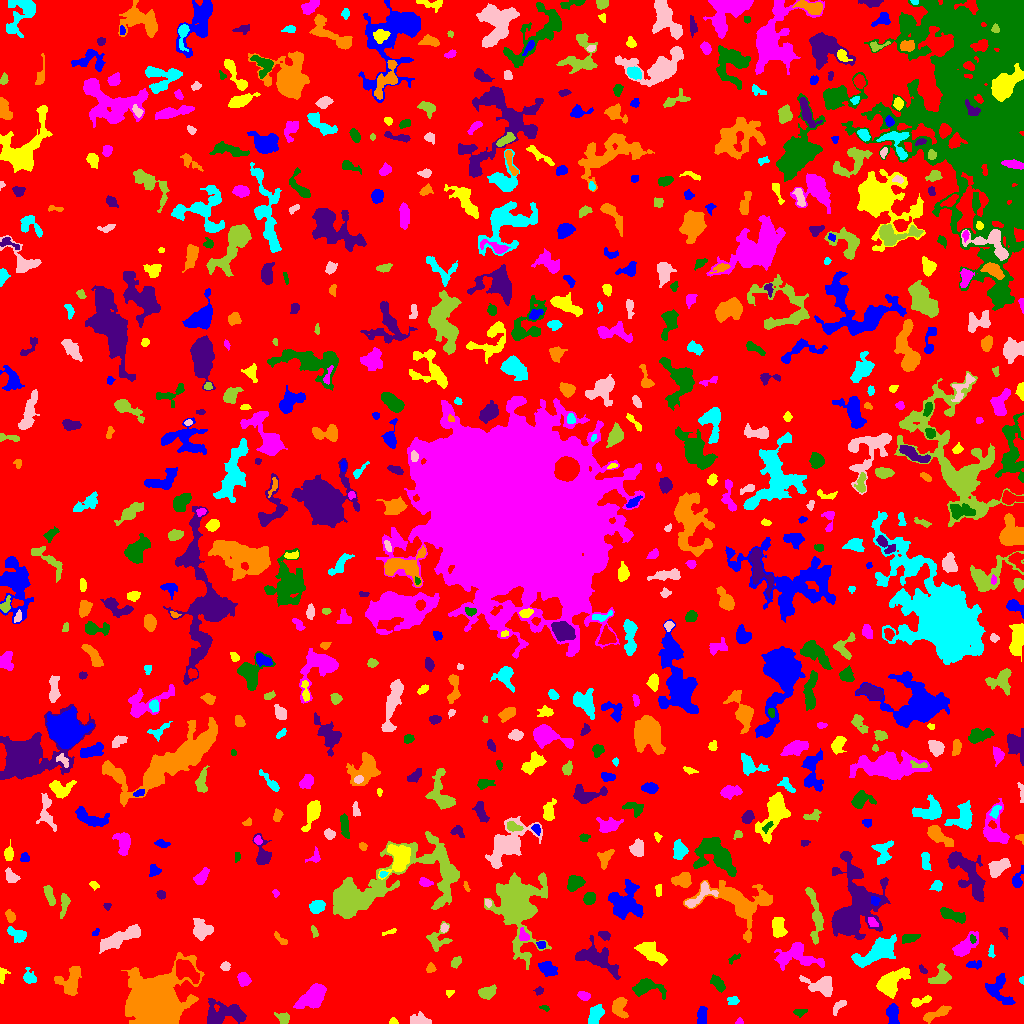

The file beside this chart, header and first rows:
ID, X, Y, A, B, theta, total_flux, mu_max, mu_median, mu_mean, R_fwhm, R_e, R10, R90, x_start, x_end, y_start, y_end, area, greylevel
0, 516.5, 522.5, 298.8, 289.2, -0.9159, 1869906, 12.0, 2.0, 2.429, 120.8, 243.1, 93.86, 382.3, 0, 1023, 0, 1023, 769894, 2.429
1, 701.8, 7.715, 4.968, 2.242, 1.504, 383.0, 5.0, 2.0, 2.307, 4.583, 4.068, 1.596, 6.232, 697, 707, 0, 17, 166, 7.307
2, 393.5, 1.789, 2.055, 1.584, -0.06891, 114.0, 5.0, 2.0, 2.192, 2.523, 2.111, 0.7979, 3.523, 389, 398, 0, 6, 52, 8.192
3, 739.4, 1.529, 1.713, 1.349, 0.07283, 85.0, 5.0, 2.0, 1.932, 2.111, 1.784, 0.5642, 2.985, 735, 743, 0, 6, 44, 7.932
4, 799.6, 11.17, 3.405, 1.685, 0.0344, 147.0, 3.0, 2.0, 1.69, 3.949, 2.932, 1.128, 4.549, 793, 807, 6, 14, 87, 6.69
5, 211.7, 2.07, 2.183, 1.855, -0.1354, 143.0, 5.0, 2.0, 2.306, 2.877, 2.326, 0.7979, 3.656, 208, 217, 0, 7, 62, 10.31
6, 937.3, 10.15, 7.993, 2.132, 0.429, 758.0, 7.0, 3.0, 3.354, 5.352, 4.787, 1.871, 7.59, 923, 951, 0, 18, 226, 7.354
7, 595.5, 9.66, 4.732, 2.865, 1.133, 1120, 11.0, 4.0, 4.726, 5.14, 4.442, 1.784, 7.334, 588, 604, 0, 19, 237, 9.726
8, 420.9, 3.191, 5.287, 2.546, -0.1488, 466.0, 6.0, 2.0, 2.492, 4.853, 4.146, 1.493, 6.604, 410, 431, 0, 12, 187, 7.492
9, 283.4, 4.923, 3.106, 2.598, -0.5696, 363.0, 6.0, 3.0, 2.771, 4.652, 3.432, 1.382, 5.293, 274, 289, 0, 11, 131, 7.771
10, 341.8, 4.855, 4.036, 3.063, 0.3849, 764.0, 8.0, 4.0, 4.175, 5.863, 4.334, 1.784, 6.58, 334, 353, 0, 12, 183, 8.175
11, 892.7, 10.21, 4.39, 2.557, 1.569, 902.0, 11.0, 3.0, 4.195, 4.26, 3.909, 1.596, 6.864, 886, 899, 0, 20, 215, 9.195
12, 920.6, 22.12, 6.068, 1.81, 0.3004, 284.0, 6.0, 2.0, 1.986, 3.949, 3.523, 1.382, 5.67, 911, 931, 16, 28, 143, 6.986
13, 312.8, 27.1, 7.93, 4.227, 0.6833, 2101, 10.0, 4.0, 4.08, 8.137, 6.699, 2.646, 10.54, 293, 326, 15, 40, 515, 9.08
14, 544.6, 15.79, 2.296, 1.16, -0.2831, 66.0, 4.0, 1.0, 1.375, 2.459, 1.954, 0.5642, 3.241, 539, 549, 12, 18, 48, 7.375
15, 227.6, 10.89, 11.16, 4.965, -0.1746, 1809, 8.0, 3.0, 3.271, 7.858, 7.378, 2.646, 11.85, 207, 246, 0, 25, 553, 7.271
16, 619.1, 16.25, 5.183, 3.349, -1.38, 794.0, 7.0, 3.0, 3.202, 5.781, 4.72, 1.871, 7.421, 612, 628, 5, 26, 248, 8.202
17, 733.3, 22.7, 2.837, 2.217, -0.0284, 264.0, 6.0, 3.0, 2.901, 4.068, 3.09, 1.128, 4.787, 727, 739, 19, 27, 91, 6.901
18, 838.8, 17.9, 4.299, 1.936, 0.8013, 273.0, 6.0, 2.0, 2.294, 3.909, 3.338, 1.128, 5.262, 833, 846, 8, 23, 119, 7.294
19, 487.4, 30.9, 3.89, 2.625, 0.2756, 597.0, 10.0, 3.0, 3.062, 3.742, 3.909, 1.382, 6.531, 478, 496, 24, 39, 195, 8.062
20, 33, 11.08, 12.66, 5.373, -0.1724, 6233, 26.0, 5.0, 6.081, 5.382, 8.921, 2.932, 15.2, 3, 63, 0, 27, 1025, 10.08
21, 998.5, 34.09, 8.796, 5.917, -1.127, 1164, 7.0, 3.0, 2.947, 5.67, 6.604, 2.459, 10.12, 985, 1015, 19, 50, 395, 6.947
22, 449.4, 30.26, 1.963, 1.651, 0.5214, 81.0, 4.0, 1.0, 1.558, 2.459, 2.034, 0.7979, 3.568, 446, 454, 26, 33, 52, 6.558
23, 583.6, 27.72, 2.964, 2.073, -0.2613, 387.0, 7.0, 4.0, 3.721, 4.184, 3.241, 1.262, 4.951, 577, 590, 23, 32, 104, 7.721
24, 645.5, 36.43, 6.772, 3.753, -0.002761, 1125, 10.0, 2.0, 3.178, 5.698, 5.078, 2.034, 8.463, 632, 666, 24, 45, 354, 8.178
25, 538.9, 32.45, 2.294, 1.733, 0.5162, 124.0, 4.0, 2.0, 1.968, 3.523, 2.459, 0.9772, 3.949, 533, 543, 28, 37, 63, 6.968
26, 69.58, 41.45, 6.889, 5.503, 1.141, 2343, 14.0, 5.0, 5.411, 6.723, 6.358, 2.459, 10.11, 54, 81, 28, 57, 433, 9.411
27, 1022, 43.43, 1.867, 1.217, 1.546, 100.0, 5.0, 3.0, 2.941, 2.523, 1.784, 0.5642, 2.821, 1019, 1023, 39, 47, 34, 7.941
28, 820.6, 37.59, 7.595, 4.155, -0.2541, 1123, 8.0, 2.0, 2.865, 6.257, 5.754, 2.257, 9.424, 799, 832, 27, 48, 392, 7.865
29, 941.2, 46.37, 4.599, 3.899, 0.9486, 809.0, 9.0, 2.0, 3.076, 4.37, 4.334, 1.693, 7.506, 928, 951, 40, 60, 263, 8.076
30, 186.1, 52.31, 7.672, 3.976, -0.6397, 1609, 8.0, 4.0, 4.084, 8.903, 6.676, 2.646, 10.01, 176, 199, 40, 64, 394, 12.08
31, 547.1, 55.07, 5.231, 3.199, -0.4589, 729.0, 6.0, 3.0, 3.269, 7.092, 4.951, 1.954, 7.569, 538, 557, 47, 62, 223, 7.269
32, 2.478, 49.82, 3.633, 2.212, 1.454, 159.0, 4.0, 1.0, 1.691, 3.7, 2.821, 0.9772, 4.754, 0, 10, 40, 56, 94, 6.691
33, 243.4, 43.97, 2.946, 2.535, -0.9252, 697.0, 12.0, 3.0, 4.497, 4.222, 3.385, 1.262, 5.614, 237, 251, 37, 51, 155, 9.497
34, 717.9, 39.84, 4.329, 2.306, -0.9273, 762.0, 11.0, 4.0, 4.536, 4.068, 3.949, 1.493, 6.283, 710, 725, 31, 49, 168, 8.536
35, 922.6, 53.74, 2.555, 1.42, -0.7945, 116.0, 4.0, 2.0, 2.071, 3.523, 2.394, 0.9772, 3.7, 919, 927, 50, 59, 56, 9.071
36, 430.7, 55.71, 2.289, 2.097, -1.49, 212.0, 7.0, 3.0, 2.65, 2.523, 2.706, 0.9772, 4.26, 426, 436, 51, 61, 80, 7.65
37, 29.05, 45.85, 3.446, 2.828, -1.061, 547.0, 8.0, 3.0, 3.696, 4.787, 3.7, 1.493, 5.917, 23, 36, 40, 56, 148, 7.696
38, 225.4, 57.27, 2.288, 2.154, 0.2778, 209.0, 5.0, 2.0, 2.612, 3.432, 2.821, 1.128, 4.406, 220, 230, 53, 62, 80, 7.612
39, 455.8, 61.3, 3.149, 1.937, 0.822, 233.0, 5.0, 2.0, 2.33, 3.742, 3.141, 1.262, 4.886, 451, 461, 55, 67, 100, 7.33
40, 745.3, 55.65, 2.69, 2.491, 1.468, 522.0, 10.0, 4.0, 4.047, 3.949, 3.241, 1.262, 5.293, 739, 751, 49, 61, 129, 9.047
41, 973.8, 58.72, 4.294, 1.995, 0.1025, 169.0, 3.0, 2.0, 1.55, 4.26, 3.478, 1.262, 5.262, 966, 981, 54, 63, 109, 6.55
42, 889.3, 40.75, 7.43, 4.268, 0.7038, 4130, 23.0, 5.0, 7.606, 6.531, 6.18, 2.459, 10.72, 876, 910, 25, 56, 543, 11.61
43, 798.5, 67.92, 11.24, 6.089, -0.202, 1323, 6.0, 2.0, 2.155, 8.349, 7.092, 2.646, 11.56, 774, 824, 53, 81, 614, 7.155
44, 734.2, 65.52, 3.542, 1.51, 0.5558, 126.0, 4.0, 2.0, 1.8, 3.478, 2.523, 0.9772, 4.068, 728, 740, 59, 70, 70, 6.8
45, 596.6, 65.03, 11.41, 5.463, -0.479, 2496, 10.0, 3.0, 3.9, 8.137, 7.674, 2.932, 12.54, 575, 620, 44, 88, 640, 7.9
46, 151.6, 20.95, 10.51, 9.415, 0.3996, 87190, 223.0, 10.0, 29.32, 8.273, 9.982, 3.656, 20.53, 121, 204, 0, 71, 2974, 33.32
47, 990.9, 71.25, 3.552, 1.092, -1.489, 40.0, 2.0, 0.0, 0.597, 3.241, 1.954, 0.5642, 2.985, 988, 995, 66, 79, 67, 7.597
48, 119.5, 85.1, 12.34, 3.03, 0.4501, 2083, 8.0, 4.0, 3.99, 9.608, 7.378, 2.932, 11.34, 99, 140, 70, 99, 522, 7.99
49, 437.1, 82.81, 6.17, 5.121, 0.8023, 542.0, 7.0, 2.0, 2.03, 3.785, 4.583, 1.693, 7.548, 426, 452, 72, 102, 267, 7.03
50, 765, 65.51, 2.732, 1.407, 0.683, 186.0, 7.0, 2.0, 2.447, 2.877, 2.459, 0.7979, 3.785, 760, 770, 62, 73, 76, 9.447
51, 541.2, 78.79, 1.914, 1.633, -0.6025, 166.0, 7.0, 2.0, 2.554, 2.459, 2.111, 0.7979, 3.432, 536, 545, 75, 82, 65, 10.55
52, 651.2, 71.14, 8.124, 3.29, -0.6211, 1526, 9.0, 4.0, 3.815, 6.747, 6.103, 2.326, 9.441, 634, 667, 58, 82, 400, 8.815
53, 964.7, 76.68, 7.446, 3.467, 0.7639, 1444, 11.0, 4.0, 4.349, 5.412, 5.382, 2.111, 8.921, 952, 978, 67, 92, 332, 8.349
54, 972.5, 84.52, 2.079, 1.387, -1.422, 110.0, 4.0, 2.0, 2.2, 3.29, 2.185, 0.7979, 3.29, 970, 976, 80, 89, 50, 11.2
55, 1004, 91.72, 3.285, 1.585, -1.002, 104.0, 3.0, 2.0, 1.507, 3.338, 2.523, 0.9772, 3.909, 999, 1008, 84, 96, 69, 6.507
56, 280.6, 84.03, 4.338, 1.619, -0.7716, 159.0, 4.0, 2.0, 1.728, 3.989, 2.985, 1.128, 4.72, 274, 287, 79, 92, 92, 6.728
57, 878.3, 72.54, 10.25, 3.962, 0.525, 5296, 26.0, 5.0, 7.631, 6.676, 6.794, 2.585, 12.1, 851, 896, 56, 89, 694, 11.63
58, 200.8, 93.4, 4.32, 4.077, -0.9398, 1212, 12.0, 3.0, 3.872, 4.918, 4.787, 1.784, 8.098, 193, 213, 83, 105, 313, 8.872
59, 314.1, 92.51, 3.063, 1.349, -1.193, 96.0, 3.0, 1.0, 1.433, 3.192, 2.523, 0.9772, 3.909, 311, 318, 86, 98, 67, 7.433
... 678 more rows
